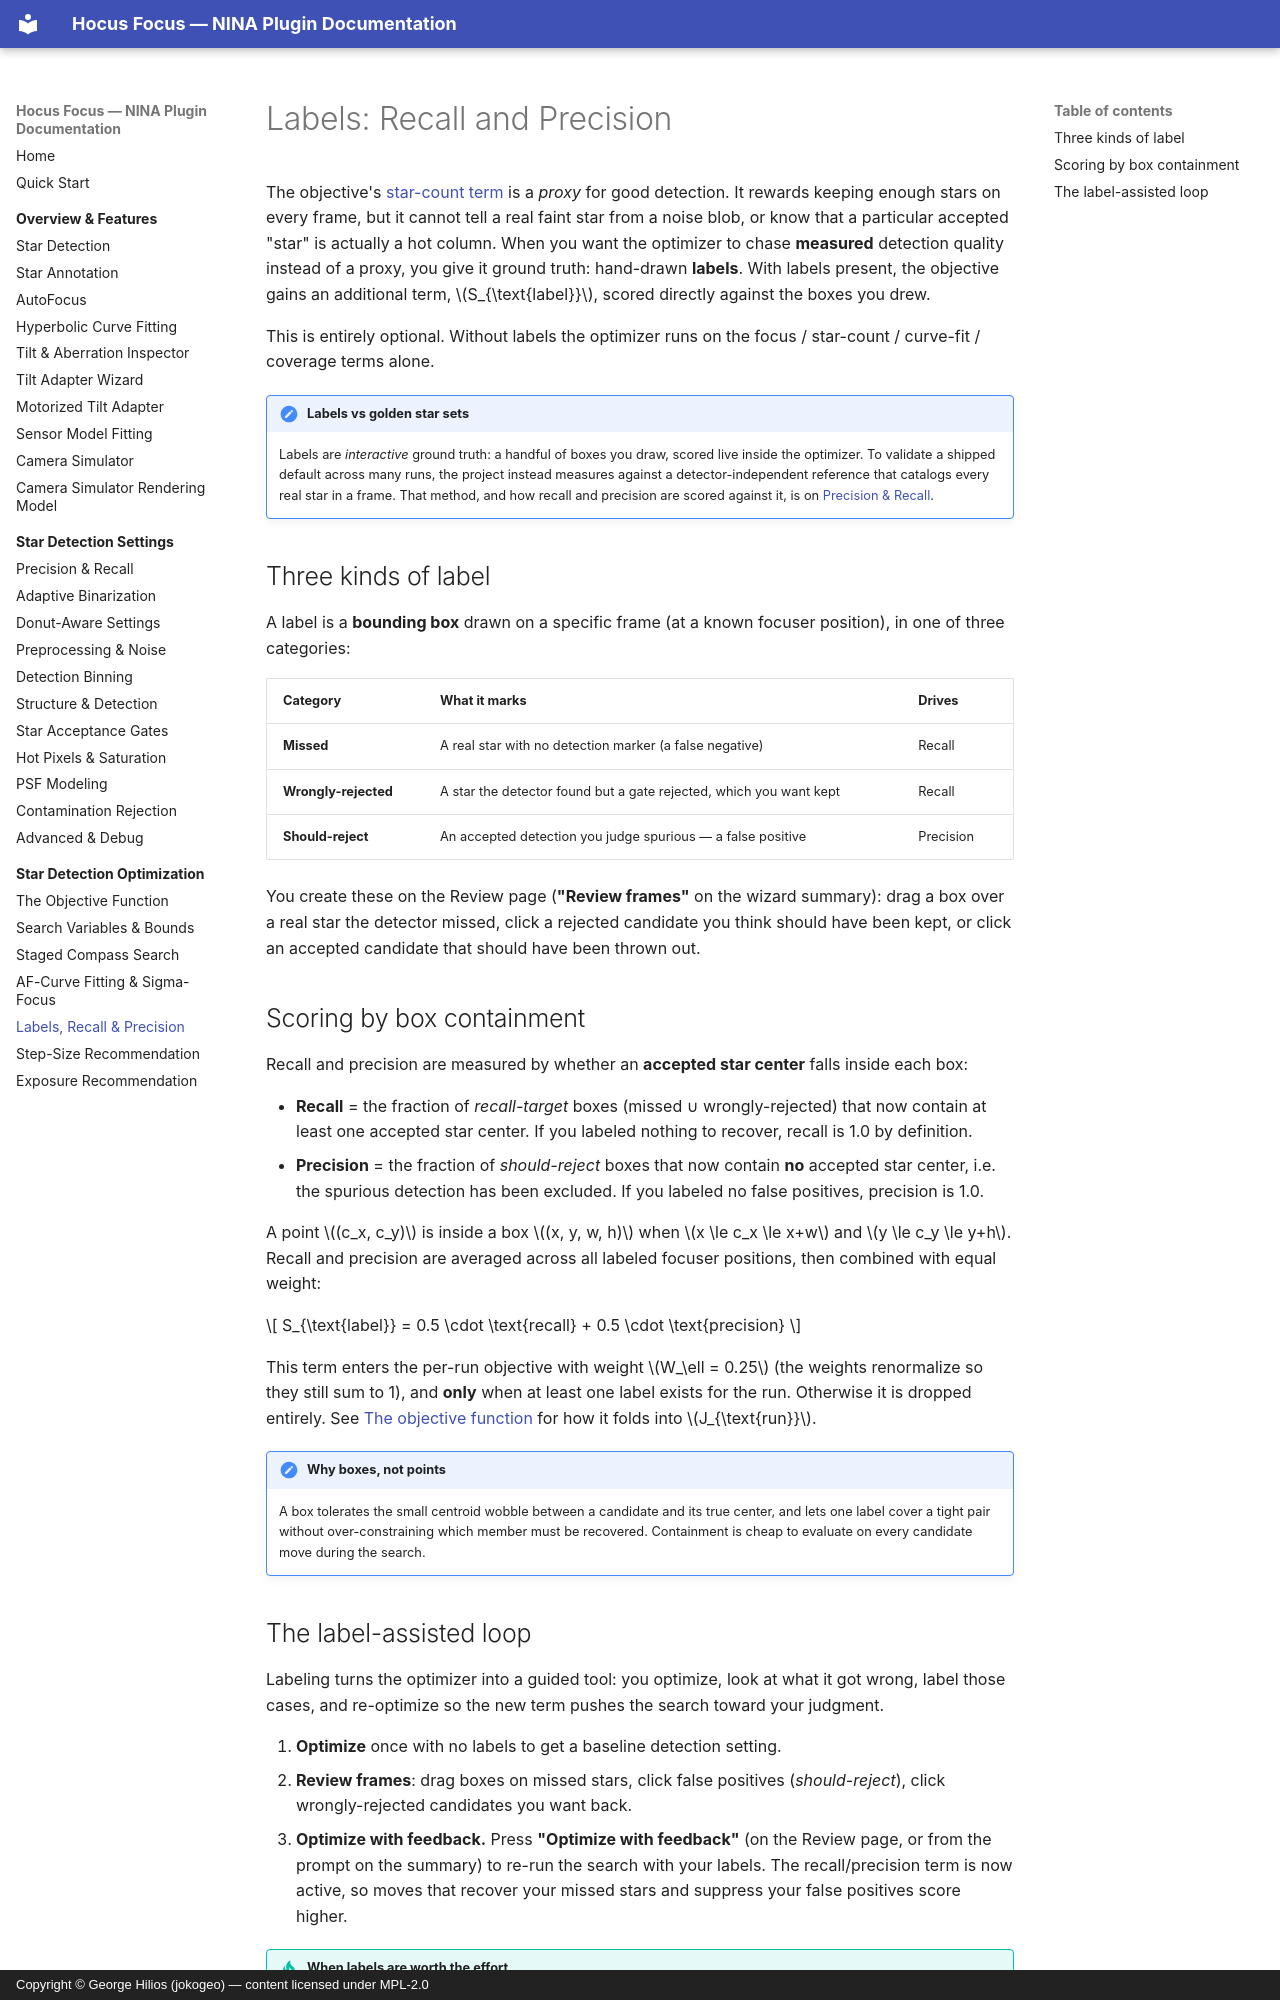

repository: ghilios/joko.nina.plugins · page: optimization/labels-recall-precision/index.html · generator: mkdocs · copyright: Copyright © George Hilios (jokogeo) — content licensed under MPL-2.0

# Labels: Recall and Precision

The objective's [star-count term](objective-function.md) is a *proxy* for good detection. It rewards keeping
enough stars on every frame, but it cannot tell a real faint star from a noise blob, or know that a particular
accepted "star" is actually a hot column. When you want the optimizer to chase **measured** detection quality
instead of a proxy, you give it ground truth: hand-drawn **labels**. With labels present, the objective gains an
additional term, \(S_{\text{label}}\), scored directly against the boxes you drew.

This is entirely optional. Without labels the optimizer runs on the focus / star-count / curve-fit / coverage terms alone.

!!! note "Labels vs golden star sets"
    Labels are *interactive* ground truth: a handful of boxes you draw, scored live inside the optimizer. To
    validate a shipped default across many runs, the project instead measures against a detector-independent
    reference that catalogs every real star in a frame. That method, and how recall and precision are scored
    against it, is on [Precision & Recall](../settings/precision-recall.md).

## Three kinds of label

A label is a **bounding box** drawn on a specific frame (at a known focuser position), in one of three
categories:

| Category | What it marks | Drives |
|---|---|---|
| **Missed** | A real star with no detection marker (a false negative) | Recall |
| **Wrongly-rejected** | A star the detector found but a gate rejected, which you want kept | Recall |
| **Should-reject** | An accepted detection you judge spurious — a false positive | Precision |

You create these on the Review page (**"Review frames"** on the wizard summary): drag a box over a real star
the detector missed, click a rejected candidate you think should have been kept, or click an accepted
candidate that should have been thrown out.

## Scoring by box containment

Recall and precision are measured by whether an **accepted star center** falls inside each box:

- **Recall** = the fraction of *recall-target* boxes (missed ∪ wrongly-rejected) that now contain at least one
  accepted star center. If you labeled nothing to recover, recall is 1.0 by definition.
- **Precision** = the fraction of *should-reject* boxes that now contain **no** accepted star center, i.e. the
  spurious detection has been excluded. If you labeled no false positives, precision is 1.0.

A point \((c_x, c_y)\) is inside a box \((x, y, w, h)\) when \(x \le c_x \le x+w\) and \(y \le c_y \le y+h\).
Recall and precision are averaged across all labeled focuser positions, then combined with equal weight:

\[
S_{\text{label}} = 0.5 \cdot \text{recall} + 0.5 \cdot \text{precision}
\]

This term enters the per-run objective with weight \(W_\ell = 0.25\) (the weights renormalize so they still sum
to 1), and **only** when at least one label exists for the run. Otherwise it is dropped entirely. See
[The objective function](objective-function.md) for how it folds into \(J_{\text{run}}\).

!!! note "Why boxes, not points"
    A box tolerates the small centroid wobble between a candidate and its true center, and lets one label cover
    a tight pair without over-constraining which member must be recovered. Containment is cheap to evaluate on
    every candidate move during the search.
